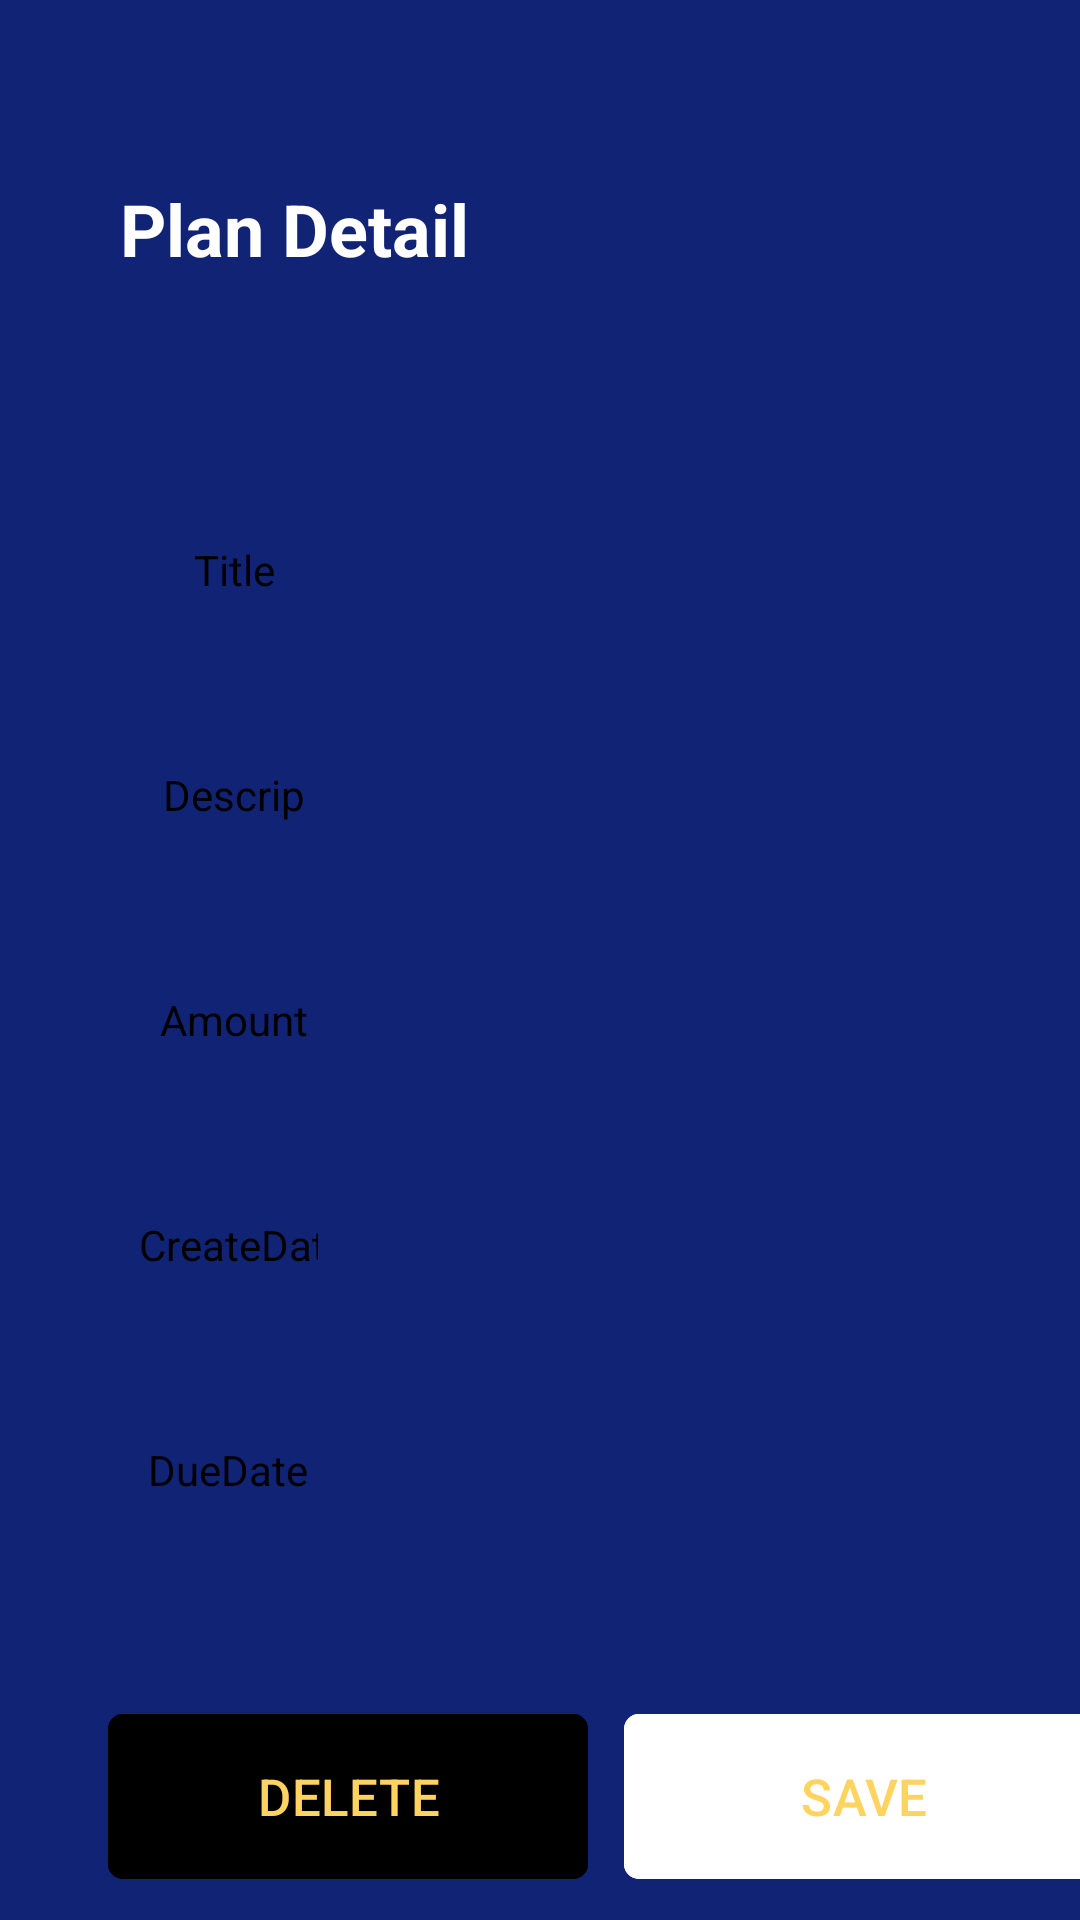

The Android layout XML behind this screen, and the referenced resources:
<!-- AndroidManifest.xml: application theme Theme.GoldDigger -->
<!-- res/layout/activity_plan_detail.xml -->
<?xml version="1.0" encoding="utf-8"?>
<androidx.constraintlayout.widget.ConstraintLayout xmlns:android="http://schemas.android.com/apk/res/android"
    xmlns:app="http://schemas.android.com/apk/res-auto"
    xmlns:tools="http://schemas.android.com/tools"
    android:id="@+id/main"
    android:layout_width="match_parent"
    android:layout_height="match_parent"
    android:background="@color/blue"
    tools:context=".TransactionActivity">


    <TextView
        android:id="@+id/headerCategoryTv"
        android:layout_width="wrap_content"
        android:layout_height="wrap_content"
        android:layout_marginStart="40dp"
        android:layout_marginTop="60dp"
        android:text="Plan Detail"
        android:textColor="@color/white"
        android:textSize="24sp"
        android:textStyle="bold"
        app:layout_constraintStart_toStartOf="parent"
        app:layout_constraintTop_toTopOf="parent" />


    <androidx.constraintlayout.widget.ConstraintLayout
        android:layout_width="match_parent"
        android:layout_height="550dp"
        android:layout_marginTop="40dp"
        app:layout_constraintStart_toStartOf="parent"
        app:layout_constraintTop_toBottomOf="@+id/headerCategoryTv">

        <TextView
            android:id="@+id/TextView1"
            android:layout_width="80dp"
            android:layout_height="55dp"
            android:layout_marginStart="38dp"
            android:layout_marginTop="30dp"
            android:background="@drawable/rounded_edittext"
            android:ems="10"
            android:gravity="center|center_horizontal|center_vertical"
            android:inputType="text"
            android:padding="10dp"
            android:text="Title"
            android:textColor="@color/black"
            app:layout_constraintStart_toStartOf="parent"
            app:layout_constraintTop_toTopOf="parent" />


        <EditText
            android:id="@+id/edtTitle"
            android:layout_width="250dp"
            android:layout_height="55dp"
            android:layout_marginStart="4dp"
            android:layout_marginTop="30dp"
            android:background="@drawable/rounded_edittext"
            android:ems="10"
            android:gravity="center|center_horizontal|center_vertical"
            android:inputType="text"
            android:padding="10dp"
            android:textColor="@color/black"
            app:layout_constraintStart_toEndOf="@+id/TextView1"
            app:layout_constraintTop_toTopOf="parent" />


        <TextView
            android:id="@+id/TextView2"
            android:layout_width="80dp"
            android:layout_height="55dp"
            android:layout_marginStart="38dp"
            android:layout_marginTop="20dp"
            android:background="@drawable/rounded_edittext"
            android:ems="10"
            android:gravity="center|center_horizontal|center_vertical"
            android:inputType="text"
            android:padding="10dp"
            android:text="Descrip"
            android:textColor="@color/black"
            app:layout_constraintStart_toStartOf="parent"
            app:layout_constraintTop_toBottomOf="@+id/TextView1" />

        <EditText
            android:id="@+id/edtDescription"
            android:layout_width="250dp"
            android:layout_height="55dp"
            android:layout_marginStart="4dp"
            android:layout_marginTop="20dp"
            android:background="@drawable/rounded_edittext"
            android:ems="10"
            android:gravity="center|center_horizontal|center_vertical"
            android:inputType="text"
            android:padding="10dp"
            android:textColor="@color/black"
            app:layout_constraintStart_toEndOf="@+id/TextView2"
            app:layout_constraintTop_toBottomOf="@+id/edtTitle" />

        <TextView
            android:id="@+id/TextView3"
            android:layout_width="80dp"
            android:layout_height="55dp"
            android:layout_marginStart="38dp"
            android:layout_marginTop="20dp"
            android:background="@drawable/rounded_edittext"
            android:ems="10"
            android:gravity="center|center_horizontal|center_vertical"
            android:inputType="text"
            android:padding="10dp"
            android:text="Amount"
            android:textColor="@color/black"
            app:layout_constraintStart_toStartOf="parent"
            app:layout_constraintTop_toBottomOf="@+id/TextView2" />

        <EditText
            android:id="@+id/edtAmount"
            android:layout_width="250dp"
            android:layout_height="55dp"
            android:layout_marginStart="4dp"
            android:layout_marginTop="20dp"
            android:background="@drawable/rounded_edittext"
            android:ems="10"
            android:gravity="center|center_horizontal|center_vertical"
            android:inputType="number"
            android:padding="10dp"
            android:textColor="@color/black"
            app:layout_constraintStart_toEndOf="@+id/TextView3"
            app:layout_constraintTop_toBottomOf="@+id/edtDescription" />

        <TextView
            android:id="@+id/TextView4"
            android:layout_width="80dp"
            android:layout_height="55dp"
            android:layout_marginStart="36dp"
            android:layout_marginTop="20dp"
            android:background="@drawable/rounded_edittext"
            android:ems="10"
            android:gravity="center|center_horizontal|center_vertical"
            android:inputType="text"
            android:padding="10dp"
            android:text="CreateDate"
            android:textColor="@color/black"
            app:layout_constraintStart_toStartOf="parent"
            app:layout_constraintTop_toBottomOf="@+id/TextView3" />

        <EditText
            android:id="@+id/edtCreateDate"
            android:layout_width="250dp"
            android:layout_height="55dp"
            android:layout_marginStart="4dp"
            android:layout_marginTop="20dp"
            android:background="@drawable/rounded_edittext"
            android:ems="10"
            android:gravity="center"
            android:inputType="none"
            android:focusable="false"
            android:focusableInTouchMode="false"
            android:padding="10dp"
            android:textColor="@color/black"
            app:layout_constraintStart_toEndOf="@+id/TextView3"
            app:layout_constraintTop_toBottomOf="@+id/edtAmount" />


        <TextView
            android:id="@+id/TextView5"
            android:layout_width="80dp"
            android:layout_height="55dp"
            android:layout_marginStart="36dp"
            android:layout_marginTop="20dp"
            android:background="@drawable/rounded_edittext"
            android:ems="10"
            android:gravity="center|center_horizontal|center_vertical"
            android:inputType="text"
            android:padding="10dp"
            android:text="DueDate"
            android:textColor="@color/black"
            app:layout_constraintStart_toStartOf="parent"
            app:layout_constraintTop_toBottomOf="@+id/TextView4" />

        <EditText

            android:id="@+id/edtDueDate"
            android:layout_width="250dp"
            android:layout_height="55dp"
            android:layout_marginStart="4dp"
            android:layout_marginTop="20dp"
            android:background="@drawable/rounded_edittext"
            android:ems="10"
            android:focusable="false"
            android:focusableInTouchMode="false"
            android:gravity="center"
            android:inputType="none"
            android:padding="10dp"
            android:textColor="@color/black"
            app:layout_constraintStart_toEndOf="@+id/TextView5"
            app:layout_constraintTop_toBottomOf="@+id/edtCreateDate" />

        <com.google.android.material.button.MaterialButton
            android:id="@+id/btnDelete"
            android:layout_width="160dp"
            android:layout_height="63dp"
            android:layout_marginStart="36dp"
            android:layout_marginTop="50dp"
            android:layout_marginEnd="26dp"
            android:backgroundTint="@color/black"
            android:text="DELETE"
            android:textColor="@color/gold"
            android:textSize="17sp"
            app:cornerRadius="5dp"
            app:layout_constraintEnd_toStartOf="@+id/btnSave"
            app:layout_constraintStart_toStartOf="parent"
            app:layout_constraintTop_toBottomOf="@+id/TextView5" />

        <com.google.android.material.button.MaterialButton
            android:id="@+id/btnSave"
            android:layout_width="160dp"
            android:layout_height="63dp"
            android:layout_marginStart="12dp"
            android:layout_marginTop="50dp"
            android:backgroundTint="@color/white"
            android:text="SAVE"
            android:textColor="@color/gold"
            android:textSize="17sp"
            app:cornerRadius="5dp"
            app:layout_constraintStart_toEndOf="@+id/btnDelete"
            app:layout_constraintTop_toBottomOf="@+id/edtDueDate" />


    </androidx.constraintlayout.widget.ConstraintLayout>

    <androidx.fragment.app.FragmentContainerView
        android:id="@+id/fragmentContainerView"
        android:layout_width="match_parent"
        android:layout_height="wrap_content"
        app:layout_constraintBottom_toBottomOf="parent"
        app:layout_constraintEnd_toEndOf="parent"
        app:layout_constraintStart_toStartOf="parent" />

</androidx.constraintlayout.widget.ConstraintLayout>
<!-- resources referenced by this layout -->
<resources>
  <color name="black">#FF000000</color>
  <color name="blue">#112375</color>
  <color name="gold">#FFD360</color>
  <color name="white">#FFFFFFFF</color>
  <style name="Theme.GoldDigger" parent="Base.Theme.GoldDigger" />
  <style name="Base.Theme.GoldDigger" parent="Theme.Material3.DayNight.NoActionBar">
          
          
      </style>
</resources>
